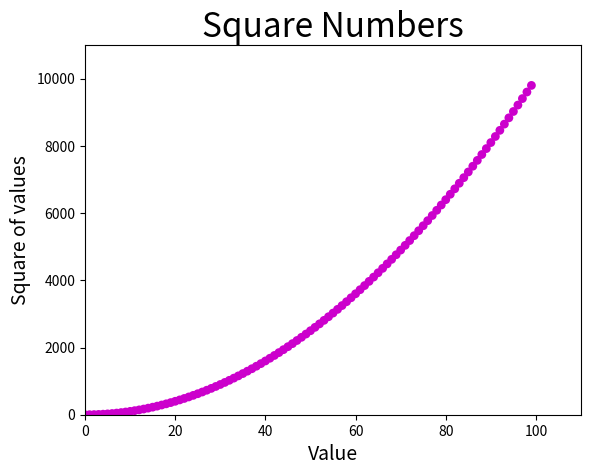

This figure's Python source:
# 散点图
from matplotlib import pyplot

x_values = list(range(0,100))
y_values = [x**2 for x in x_values]

pyplot.scatter(x_values, y_values, s=40, edgecolors='none', c='#cc00cc')
# todo 渐变怎么实现？
# pyplot.scatter(x_values, y_values, c=y_values, cmap=pyplot.cm.Blues, edgecolor='none', s=40)


pyplot.title("Square Numbers", fontsize=24)
pyplot.xlabel("Value", fontsize=14)
pyplot.ylabel("Square of values", fontsize=14)

# 设置坐标轴的取值范围
pyplot.axis([0, 110, 0, 11000])

# pyplot.tick_params(axis='both', which='major', labelsize=14)


pyplot.show()
